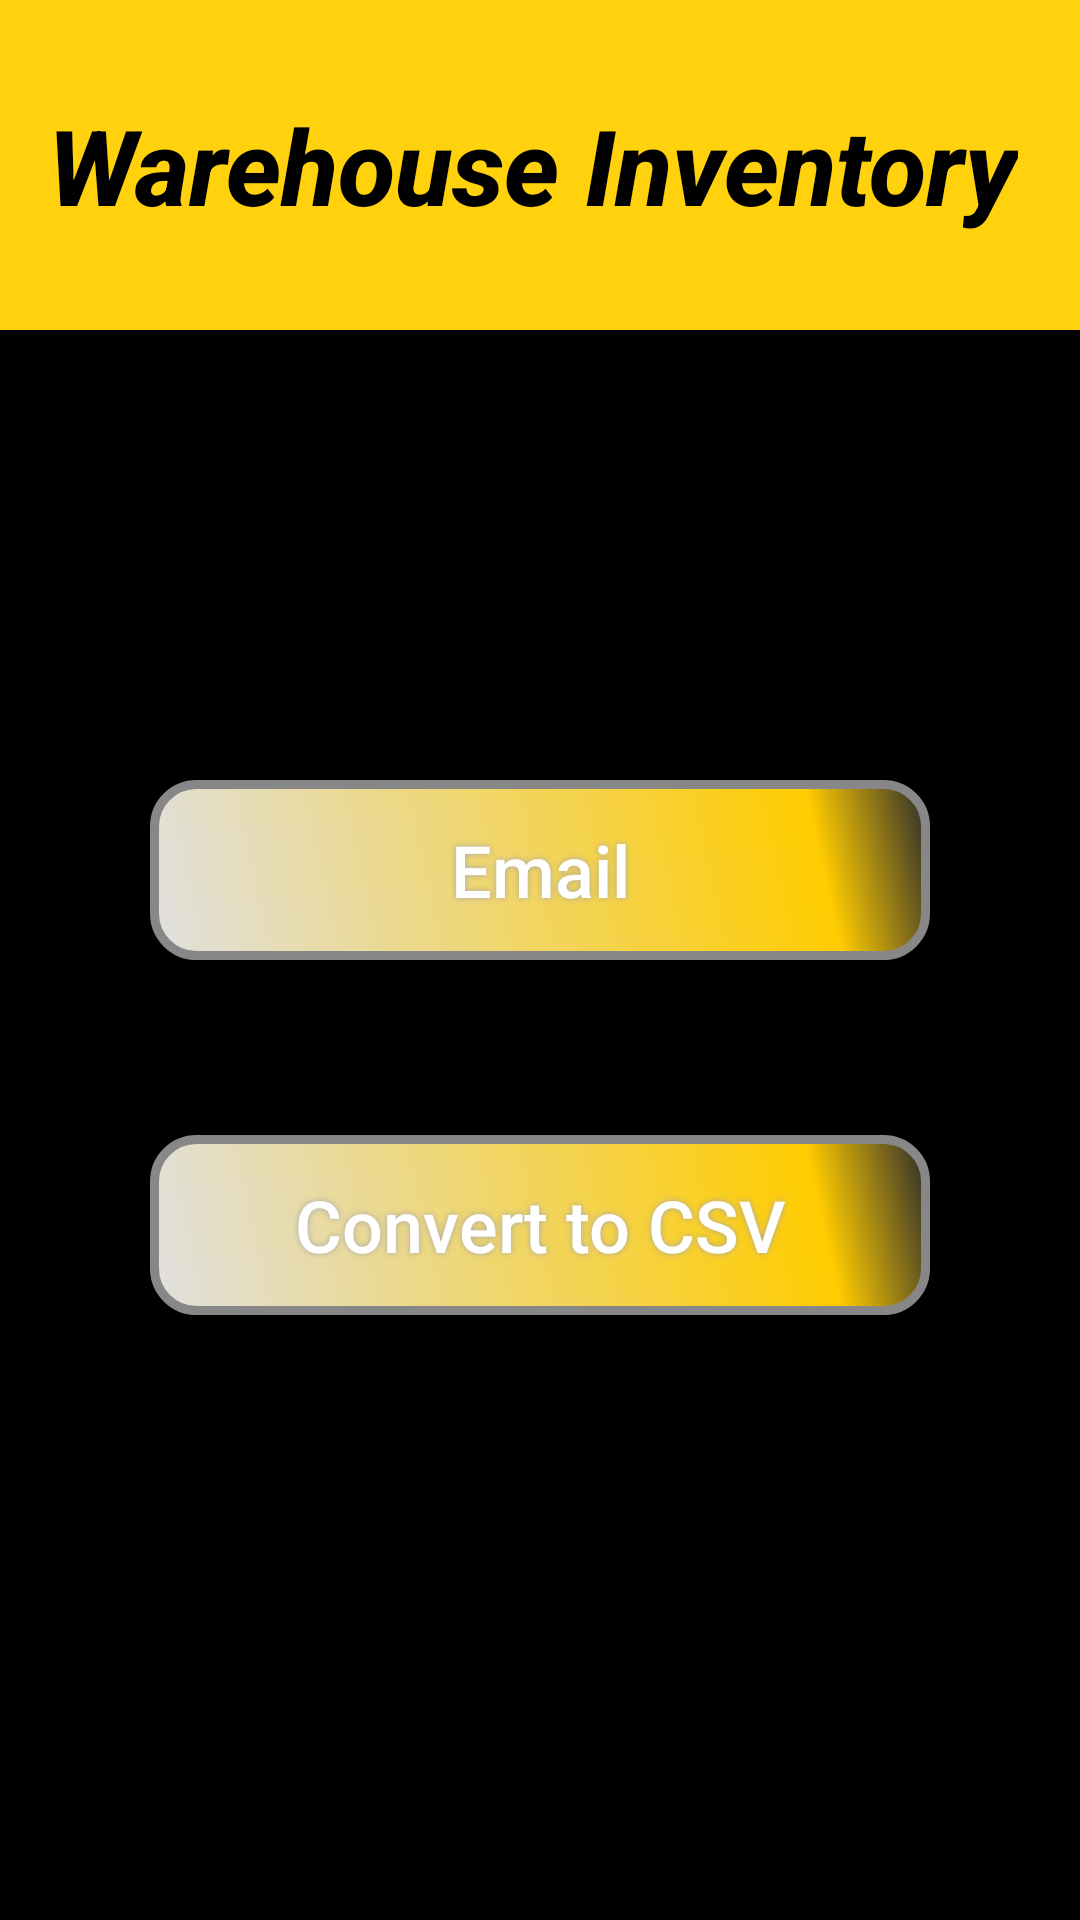

The Android layout XML behind this screen, and the referenced resources:
<!-- AndroidManifest.xml: application theme Theme.FixedSize -->
<!-- res/layout/activity_export.xml -->
<?xml version="1.0" encoding="utf-8"?>
<android.support.constraint.ConstraintLayout xmlns:android="http://schemas.android.com/apk/res/android"
    xmlns:app="http://schemas.android.com/apk/res-auto"
    xmlns:tools="http://schemas.android.com/tools"
    android:layout_width="match_parent"
    android:layout_height="match_parent"
    android:background="@color/black"
    tools:context=".ExportActivity">

    <android.support.v7.widget.Toolbar
        android:id="@+id/toolbar"
        android:layout_width="match_parent"
        android:layout_height="110dp"
        android:background="@color/yellow"
        android:minHeight="95dp"
        app:layout_constraintEnd_toEndOf="parent"
        app:layout_constraintStart_toStartOf="parent"
        app:layout_constraintTop_toTopOf="parent"
        app:title="Warehouse Inventory"
        app:titleTextAppearance="@style/Toolbar.TextSize"
        app:titleTextColor="@android:color/black"></android.support.v7.widget.Toolbar>

    <Button
        android:id="@+id/emailButton"
        android:layout_width="0dp"
        android:layout_height="60dp"
        android:layout_marginStart="50dp"
        android:layout_marginTop="150dp"
        android:layout_marginEnd="50dp"
        android:background="@drawable/buttonshape"
        android:shadowColor="#A8A8A8"
        android:shadowDx="0"
        android:shadowDy="0"
        android:shadowRadius="5"
        android:text="Email"
        android:textAllCaps="false"
        android:textColor="#FFFFFF"
        android:textSize="24sp"
        app:layout_constraintEnd_toEndOf="parent"
        app:layout_constraintHorizontal_bias="1.0"
        app:layout_constraintStart_toStartOf="parent"
        app:layout_constraintTop_toBottomOf="@+id/toolbar" />

    <Button
        android:id="@+id/exButton"
        android:layout_width="0dp"
        android:layout_height="60dp"
        android:layout_marginStart="50dp"
        android:layout_marginTop="8dp"
        android:layout_marginEnd="50dp"
        android:background="@drawable/buttonshape"
        android:shadowColor="#A8A8A8"
        android:shadowDx="0"
        android:shadowDy="0"
        android:shadowRadius="5"
        android:text="Convert to CSV"
        android:textAllCaps="false"
        android:textColor="#FFFFFF"
        android:textSize="24sp"
        app:layout_constraintBottom_toBottomOf="parent"
        app:layout_constraintEnd_toEndOf="parent"
        app:layout_constraintHorizontal_bias="0.0"
        app:layout_constraintStart_toStartOf="parent"
        app:layout_constraintTop_toBottomOf="@+id/emailButton"
        app:layout_constraintVertical_bias="0.2" />

</android.support.constraint.ConstraintLayout>
<!-- resources referenced by this layout -->
<resources>
  <color name="black">#000000</color>
  <color name="yellow">#FFD20D</color>
  <!-- drawable buttonshape (drawable) -->
  <?xml version="1.0" encoding="utf-8"?>
  <shape xmlns:android="http://schemas.android.com/apk/res/android" android:shape="rectangle" >
      <corners
          android:radius="14dp"
          />
      <gradient
          android:angle="45"
          android:centerX="85%"
          android:centerColor="#ffcc00"
          android:startColor="#E0E0E0"
          android:endColor="#2B2B2B"
          android:type="linear"
          />
      <padding
          android:left="0dp"
          android:top="0dp"
          android:right="0dp"
          android:bottom="0dp"
          />
      <size
          android:width="270dp"
          android:height="60dp"
          />
      <stroke
          android:width="3dp"
          android:color="#878787"
          />
  </shape>
  <style name="Toolbar.TextSize" parent="TextAppearance.Widget.AppCompat.Toolbar.Title">
          <item name="android:textSize">35sp</item>
          <item name="android:textStyle">italic|bold</item>
          <item name="android:layout_weight">1</item>
          <item name="android:ellipsize">none</item>
          <item name="android:maxLines">100</item>
          <item name="android:scrollHorizontally">false</item>
      </style>
  <style name="Theme.FixedSize" parent="Theme.AppCompat.Light.NoActionBar">
          
          <item name="android:windowNoTitle">true</item>
          <item name="android:windowActionBar">false</item>
          <item name="android:windowFullscreen">true</item>
          
          <item name="colorPrimary">@color/colorPrimary</item>
          <item name="colorPrimaryDark">@color/colorPrimaryDark</item>
          <item name="colorAccent">@color/colorAccent</item>
          
          
      </style>
  <color name="colorPrimary">#008577</color>
  <color name="colorPrimaryDark">#00574B</color>
  <color name="colorAccent">#D81B60</color>
</resources>
